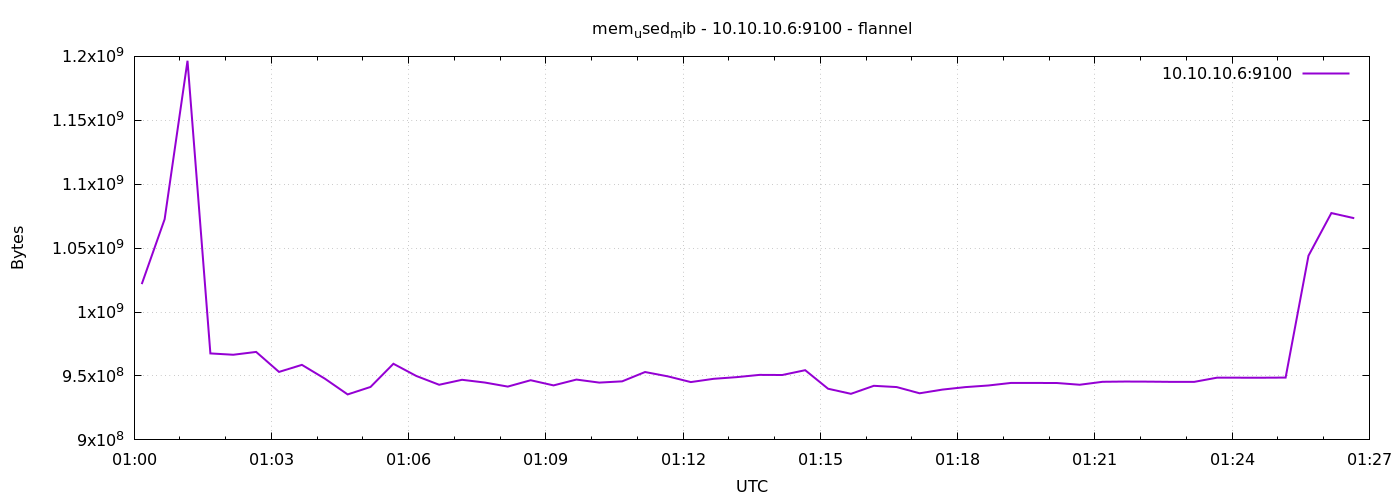

Source data for this figure (header and first rows):
1791334810	1021857792
1791334840	1072611328
1791334870	1196589056
1791334900	967647232
1791334930	966606848
1791334960	968818688
1791334990	953180160
1791335020	958701568
1791335050	947945472
1791335080	935571456
1791335110	941416448
1791335140	959549440
1791335170	950018048
1791335200	943128576
1791335230	947019776
1791335260	944861184
1791335290	941699072
1791335320	946675712
1791335350	942637056
1791335380	947195904
1791335410	944820224
1791335440	945803264
1791335470	953098240
1791335500	949690368
1791335530	945233920
1791335560	947789824
1791335590	949084160
1791335620	950857728
1791335650	950767616
1791335680	954527744
1791335710	940027904
1791335740	936046592
1791335770	942309376
1791335800	941330432
1791335830	936464384
1791335860	939352064
1791335890	941289472
1791335920	942555136
1791335950	944570368
1791335980	944553984
1791336010	944504832
1791336040	943144960
1791336070	945451008
1791336100	945647616
1791336130	945573888
1791336160	945397760
1791336190	945381376
1791336220	948670464
1791336250	948654080
1791336280	948637696
1791336310	948744192
1791336340	1044078592
1791336370	1077428224
1791336400	1073401856
